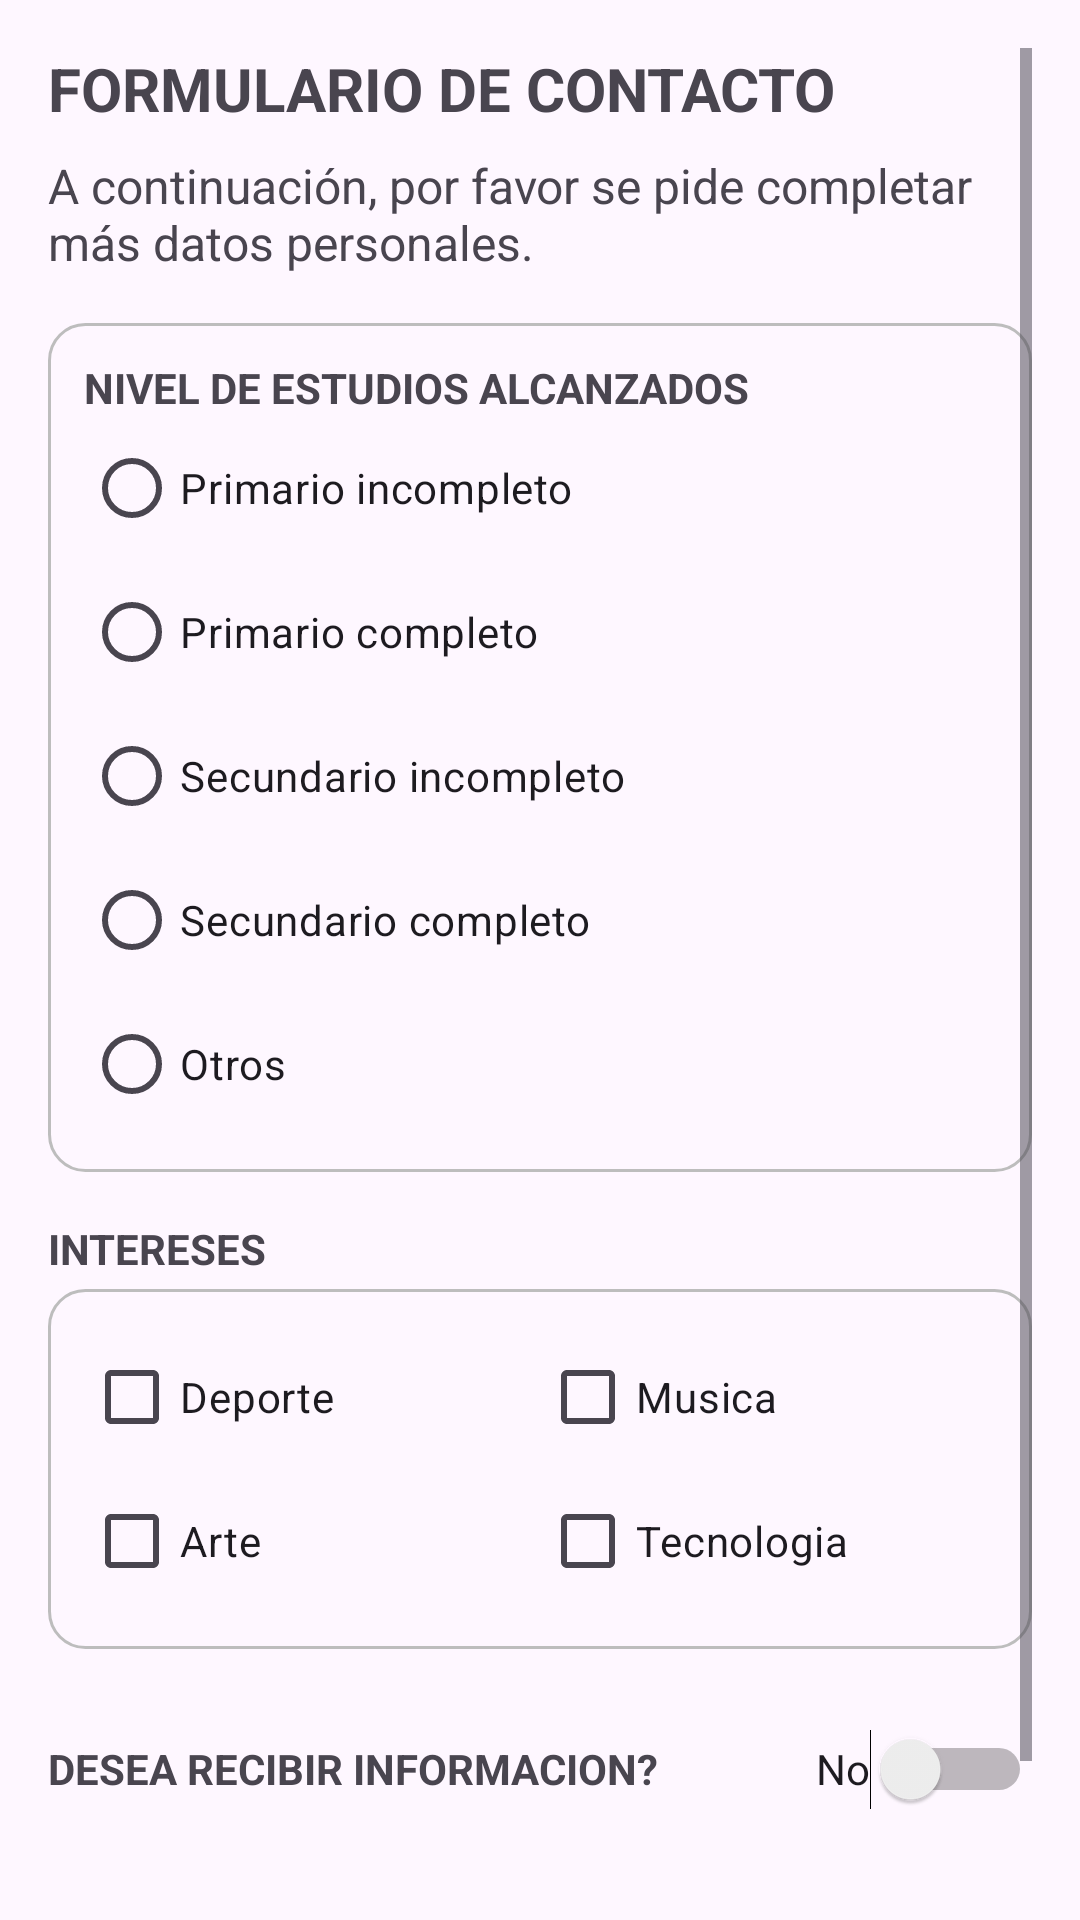

Write the Android layout XML for this screen, with the resource values it uses.
<!-- AndroidManifest.xml: application theme Theme.TP6_GRUPO_11 -->
<!-- res/layout/activity_mas_datos_contacto.xml -->
<?xml version="1.0" encoding="utf-8"?>
<ScrollView xmlns:android="http://schemas.android.com/apk/res/android"
    android:layout_width="match_parent"
    android:layout_height="match_parent"
    android:fillViewport="true"
    android:padding="16dp">

    <LinearLayout
        android:layout_width="match_parent"
        android:layout_height="wrap_content"
        android:orientation="vertical">

        
        <TextView
            android:layout_width="match_parent"
            android:layout_height="wrap_content"
            android:text="@string/mas_datos_titulo"
            android:textSize="20sp"
            android:textStyle="bold" />

        <TextView
            android:layout_width="match_parent"
            android:layout_height="wrap_content"
            android:layout_marginTop="8dp"
            android:layout_marginBottom="16dp"
            android:text="@string/mas_datos_subtitulo"
            android:textSize="16sp" />

        
        <LinearLayout
            android:layout_width="match_parent"
            android:layout_height="wrap_content"
            android:background="@drawable/bg_grupo_borde"
            android:orientation="vertical"
            android:padding="12dp">

            <TextView
                android:layout_width="wrap_content"
                android:layout_height="wrap_content"
                android:text="@string/estudios_titulo"
                android:textStyle="bold" />

            <RadioGroup
                android:id="@+id/rgEstudios"
                android:layout_width="match_parent"
                android:layout_height="wrap_content"
                android:orientation="vertical">

                <RadioButton
                    android:id="@+id/rbPrimarioIncompleto"
                    android:layout_width="match_parent"
                    android:layout_height="wrap_content"
                    android:minHeight="48dp"
                    android:text="@string/estudio_primario_incompleto" />

                <RadioButton
                    android:id="@+id/rbPrimarioCompleto"
                    android:layout_width="match_parent"
                    android:layout_height="wrap_content"
                    android:minHeight="48dp"
                    android:text="@string/estudio_primario_completo" />

                <RadioButton
                    android:id="@+id/rbSecundarioIncompleto"
                    android:layout_width="match_parent"
                    android:layout_height="wrap_content"
                    android:minHeight="48dp"
                    android:text="@string/estudio_secundario_incompleto" />

                <RadioButton
                    android:id="@+id/rbSecundarioCompleto"
                    android:layout_width="match_parent"
                    android:layout_height="wrap_content"
                    android:minHeight="48dp"
                    android:text="@string/estudio_secundario_completo" />

                <RadioButton
                    android:id="@+id/rbOtros"
                    android:layout_width="match_parent"
                    android:layout_height="wrap_content"
                    android:minHeight="48dp"
                    android:text="@string/estudio_otros" />
            </RadioGroup>

            </LinearLayout>
    <TextView
        android:layout_width="wrap_content"
        android:layout_height="wrap_content"
        android:layout_marginTop="16dp"
        android:layout_marginBottom="4dp"
        android:text="@string/intereses_titulo"
        android:textStyle="bold" />

        <LinearLayout
        android:layout_width="match_parent"
        android:layout_height="wrap_content"
        android:background="@drawable/bg_grupo_borde"
        android:orientation="vertical"
        android:padding="12dp">

        
            <LinearLayout
            android:layout_width="match_parent"
            android:layout_height="wrap_content"
            android:orientation="horizontal">

            <CheckBox
                android:id="@+id/cbDeporte"
                android:layout_width="0dp"
                android:layout_height="wrap_content"
                android:layout_weight="1"
                android:minHeight="48dp"
                android:text="@string/interes_deporte" />

            <CheckBox
                android:id="@+id/cbMusica"
                android:layout_width="0dp"
                android:layout_height="wrap_content"
                android:layout_weight="1"
                android:minHeight="48dp"
                android:text="@string/interes_musica" />
        </LinearLayout>

        
        <LinearLayout
            android:layout_width="match_parent"
            android:layout_height="wrap_content"
            android:orientation="horizontal">

            <CheckBox
                android:id="@+id/cbArte"
                android:layout_width="0dp"
                android:layout_height="wrap_content"
                android:layout_weight="1"
                android:minHeight="48dp"
                android:text="@string/interes_arte" />

            <CheckBox
                android:id="@+id/cbTecnologia"
                android:layout_width="0dp"
                android:layout_height="wrap_content"
                android:layout_weight="1"
                android:minHeight="48dp"
                android:text="@string/interes_tecnologia" />




        </LinearLayout>



    </LinearLayout>

        
        <LinearLayout
            android:layout_width="match_parent"
            android:layout_height="wrap_content"
            android:layout_marginTop="16dp"
            android:gravity="center_vertical"
            android:orientation="horizontal">

            <TextView
                android:layout_width="0dp"
                android:layout_height="wrap_content"
                android:layout_weight="1"
                android:text="DESEA RECIBIR INFORMACION?"
                android:textStyle="bold" />

            <Switch
                android:id="@+id/swRecibirInfo"
                android:layout_width="wrap_content"
                android:layout_height="wrap_content"
                android:minHeight="48dp"
                android:text="No" />
        </LinearLayout>

        
        <Button
            android:id="@+id/btnGuardar"
            android:layout_width="wrap_content"
            android:layout_height="wrap_content"
            android:layout_gravity="center_horizontal"
            android:layout_marginTop="20dp"
            android:minHeight="48dp"
            android:text="GUARDAR" />

    </LinearLayout>
</ScrollView>
<!-- resources referenced by this layout -->
<resources>
  <!-- drawable bg_grupo_borde (drawable) -->
  <?xml version="1.0" encoding="utf-8"?>
  <shape xmlns:android="http://schemas.android.com/apk/res/android"
      android:shape="rectangle">
      <stroke
          android:width="1dp"
          android:color="#BDBDBD" />
      <corners android:radius="12dp" />
  </shape>
  <string name="estudio_otros">Otros</string>
  <string name="estudio_primario_completo">Primario completo</string>
  <string name="estudio_primario_incompleto">Primario incompleto</string>
  <string name="estudio_secundario_completo">Secundario completo</string>
  <string name="estudio_secundario_incompleto">Secundario incompleto</string>
  <string name="estudios_titulo">NIVEL DE ESTUDIOS ALCANZADOS</string>
  <string name="interes_arte">Arte</string>
  <string name="interes_deporte">Deporte</string>
  <string name="interes_musica">Musica</string>
  <string name="interes_tecnologia">Tecnologia</string>
  <string name="intereses_titulo">INTERESES</string>
  <string name="mas_datos_subtitulo">A continuación, por favor se pide completar más datos personales.</string>
  <string name="mas_datos_titulo">FORMULARIO DE CONTACTO</string>
  <style name="Theme.TP6_GRUPO_11" parent="Base.Theme.TP6_GRUPO_11" />
  <style name="Base.Theme.TP6_GRUPO_11" parent="Theme.Material3.DayNight">
          <item name="colorPrimary">@color/verde_barra</item>
          <item name="actionBarStyle">@style/Widget.TP6.ActionBar</item>
          <item name="android:statusBarColor">@color/verde_barra_oscuro</item>
      </style>
  <color name="verde_barra">#008577</color>
  <style name="Widget.TP6.ActionBar" parent="Widget.AppCompat.ActionBar.Solid">
          <item name="background">@color/verde_barra</item>
          <item name="theme">@style/ThemeOverlay.AppCompat.Dark.ActionBar</item>
      </style>
  <color name="verde_barra_oscuro">#00574B</color>
</resources>
